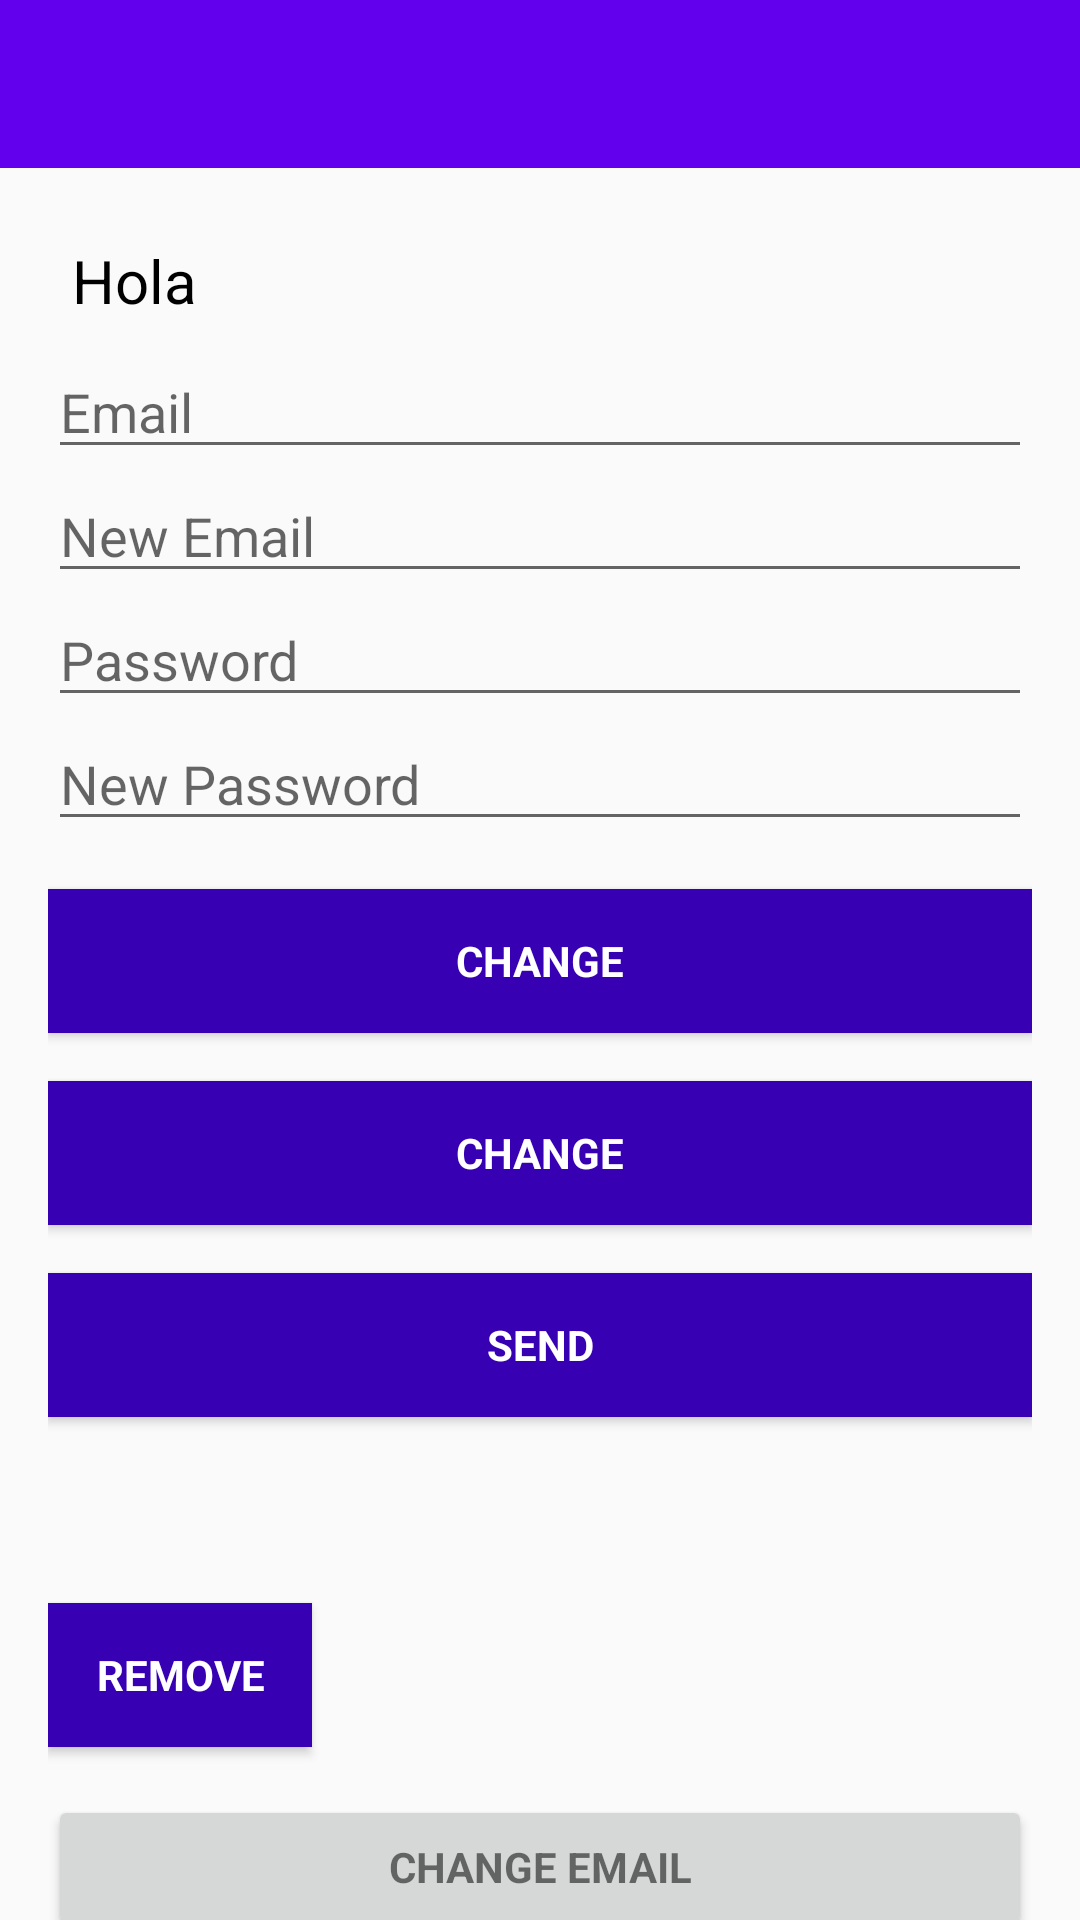

The Android layout XML behind this screen, and the referenced resources:
<!-- AndroidManifest.xml: activity theme AppTheme.NoActionBar -->
<!-- res/layout/activity_home.xml -->
<?xml version="1.0" encoding="utf-8"?>
<android.support.design.widget.CoordinatorLayout xmlns:android="http://schemas.android.com/apk/res/android"
    xmlns:app="http://schemas.android.com/apk/res-auto"
    xmlns:tools="http://schemas.android.com/tools"
    android:layout_width="match_parent"
    android:layout_height="match_parent"
    android:fitsSystemWindows="true"
    tools:context="com.ead.epicbase.HomeActivity">

    <android.support.design.widget.AppBarLayout
        android:layout_width="match_parent"
        android:layout_height="wrap_content"
        android:theme="@style/AppTheme.AppBarOverlay"
        app:elevation="0dp">

        <android.support.v7.widget.Toolbar
            android:id="@+id/toolbar"
            android:layout_width="match_parent"
            android:layout_height="?attr/actionBarSize"
            android:background="?attr/colorPrimary"
            app:popupTheme="@style/AppTheme.PopupOverlay"
            app:layout_scrollFlags="scroll|enterAlways"/>

    </android.support.design.widget.AppBarLayout>


    <LinearLayout
        android:layout_width="match_parent"
        android:layout_height="match_parent"
        android:orientation="vertical"
        android:padding="16dp"
        app:layout_behavior="@string/appbar_scrolling_view_behavior">

        <TextView
            android:text="Hola"
            android:layout_width="match_parent"
            android:layout_height="wrap_content"
            android:id="@+id/details"
            android:padding="8dp"
            android:textSize="20sp"
            android:textColor="@android:color/black"/>

        <EditText
            android:id="@+id/old_email"
            android:layout_width="match_parent"
            android:layout_height="wrap_content"
            android:hint="@string/hint_email"
            android:inputType="textEmailAddress"
            android:maxLines="1"
            android:singleLine="true"/>

        <EditText
            android:id="@+id/new_email"
            android:layout_width="match_parent"
            android:layout_height="wrap_content"
            android:hint="@string/hint_new_email"
            android:inputType="textEmailAddress"
            android:maxLines="1"
            android:singleLine="true"/>

        <EditText
            android:id="@+id/password"
            android:layout_width="match_parent"
            android:layout_height="wrap_content"
            android:focusableInTouchMode="true"
            android:hint="@string/hint_password"
            android:imeActionId="@+id/login"
            android:imeOptions="actionUnspecified"
            android:inputType="textPassword"
            android:maxLines="1"
            android:singleLine="true" />

        <EditText
            android:id="@+id/newPassword"
            android:layout_width="match_parent"
            android:layout_height="wrap_content"
            android:focusableInTouchMode="true"
            android:hint="@string/new_pass"
            android:imeActionId="@+id/login"
            android:imeOptions="actionUnspecified"
            android:inputType="textPassword"
            android:maxLines="1"
            android:singleLine="true" />

        <Button
            android:id="@+id/changeEmail"
            style="?android:textAppearanceSmall"
            android:layout_width="match_parent"
            android:layout_height="wrap_content"
            android:layout_marginTop="16dp"
            android:background="@color/colorPrimaryDark"
            android:text="@string/btn_change"
            android:textColor="@android:color/white"
            android:textStyle="bold" />

        <Button
            android:id="@+id/changePass"
            style="?android:textAppearanceSmall"
            android:layout_width="match_parent"
            android:layout_height="wrap_content"
            android:layout_marginTop="16dp"
            android:background="@color/colorPrimaryDark"
            android:text="@string/btn_change"
            android:textColor="@android:color/white"
            android:textStyle="bold" />

        <Button
            android:id="@+id/send"
            style="?android:textAppearanceSmall"
            android:layout_width="match_parent"
            android:layout_height="wrap_content"
            android:layout_marginTop="16dp"
            android:background="@color/colorPrimaryDark"
            android:text="@string/btn_send"
            android:textColor="@android:color/white"
            android:textStyle="bold" />

        <ProgressBar
            android:id="@+id/progressBar"
            android:layout_margin="16dp"
            android:layout_width="30dp"
            android:layout_height="30dp"
            android:layout_gravity="center"/>

        <Button
            android:id="@+id/remove"
            style="?android:textAppearanceSmall"
            android:layout_width="wrap_content"
            android:layout_height="wrap_content"
            android:background="@color/colorPrimaryDark"
            android:text="@string/btn_remove"
            android:textColor="@android:color/white"
            android:textStyle="bold" />

        <Button
            android:id="@+id/change_email_button"
            style="?android:textAppearanceSmall"
            android:layout_width="match_parent"
            android:layout_height="wrap_content"
            android:layout_marginTop="16dp"
            android:text="@string/change_email"
            android:textStyle="bold" />

        <Button
            android:id="@+id/change_password_button"
            style="?android:textAppearanceSmall"
            android:layout_width="match_parent"
            android:layout_height="wrap_content"
            android:layout_marginTop="16dp"
            android:text="@string/change_password"
            android:textStyle="bold" />

        <Button
            android:id="@+id/sending_pass_reset_button"
            style="?android:textAppearanceSmall"
            android:layout_width="match_parent"
            android:layout_height="wrap_content"
            android:layout_marginTop="16dp"
            android:text="@string/send_password_reset_email"
            android:textStyle="bold" />

        <Button
            android:id="@+id/remove_user_button"
            style="?android:textAppearanceSmall"
            android:layout_width="match_parent"
            android:layout_height="wrap_content"
            android:layout_marginTop="16dp"
            android:text="@string/remove_user"
            android:textStyle="bold" />

        <Button
            android:id="@+id/btn_signout"
            style="?android:textAppearanceSmall"
            android:layout_width="match_parent"
            android:layout_height="wrap_content"
            android:layout_marginTop="16dp"
            android:background="@color/colorPrimary"
            android:text="@string/btn_sign_out"
            android:textColor="@android:color/white"
            android:textStyle="bold"
            android:onClick="signOutButton" />

    </LinearLayout>

</android.support.design.widget.CoordinatorLayout>
<!-- resources referenced by this layout -->
<resources>
  <string name="btn_change">Change</string>
  <string name="btn_remove">Remove</string>
  <string name="btn_send">Send</string>
  <string name="btn_sign_out">Sign Out</string>
  <string name="change_email">Change Email</string>
  <string name="change_password">Change Password</string>
  <string name="hint_email">Email</string>
  <string name="hint_new_email">New Email</string>
  <string name="hint_password">Password</string>
  <string name="new_pass">New Password</string>
  <string name="remove_user">Remove user</string>
  <string name="send_password_reset_email">Send Password reset email</string>
  <style name="AppTheme.AppBarOverlay" parent="ThemeOverlay.AppCompat.Dark.ActionBar" />
  <style name="AppTheme.PopupOverlay" parent="ThemeOverlay.AppCompat.Light" />
  <style name="AppTheme.NoActionBar">
          <item name="windowActionBar">false</item>
          <item name="windowNoTitle">true</item>
      </style>
  <!-- not gathered from this repository: default colours our renderer supplied (Android Studio template values) -->
  <color name="colorPrimary">#FF6200EE</color>
  <color name="colorPrimaryDark">#FF3700B3</color>
</resources>
